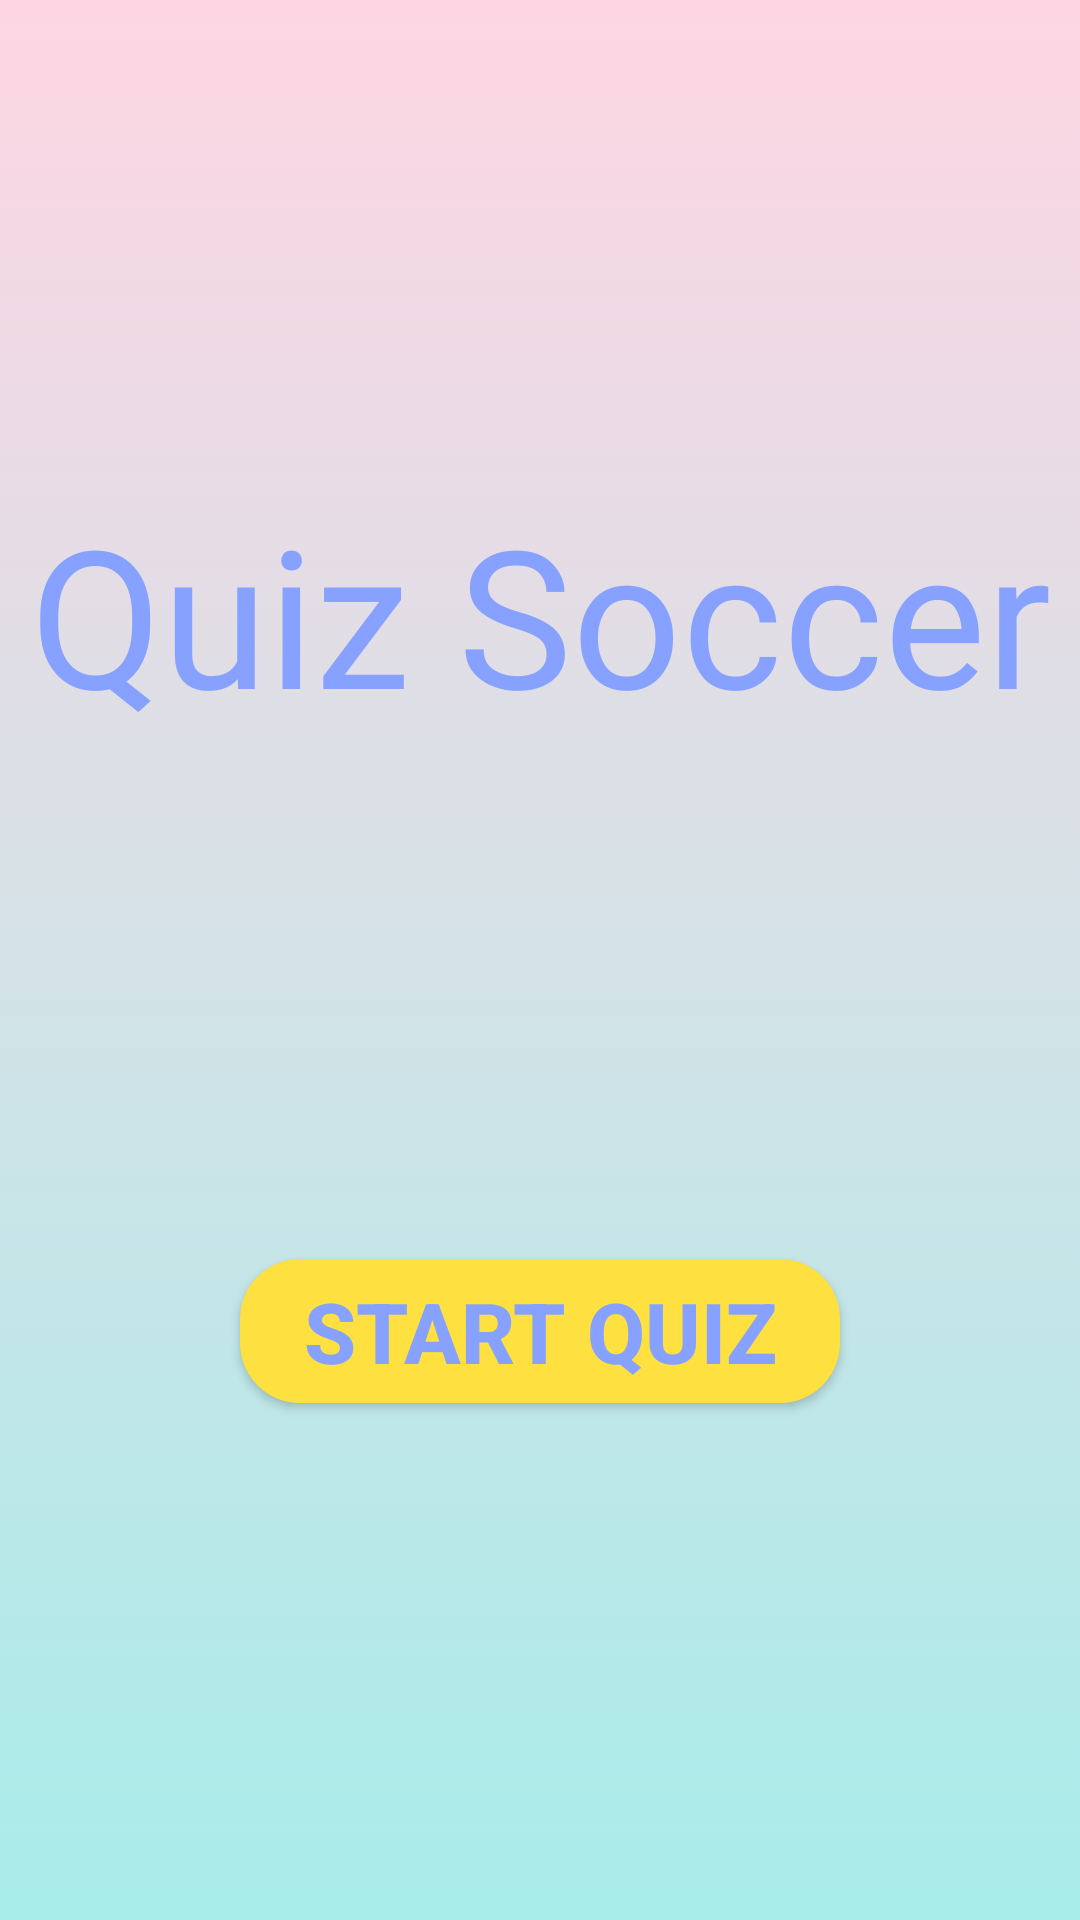

Produce the Android XML layout that renders to this screen, including the resource entries it uses.
<!-- AndroidManifest.xml: application theme Theme.Win18 -->
<!-- res/layout/activity_main.xml -->
<?xml version="1.0" encoding="utf-8"?>
<androidx.constraintlayout.widget.ConstraintLayout
    xmlns:android="http://schemas.android.com/apk/res/android"
    xmlns:app="http://schemas.android.com/apk/res-auto"
    xmlns:tools="http://schemas.android.com/tools"
    android:layout_width="match_parent"
    android:layout_height="match_parent"
    android:background="@drawable/background_gradient"
    android:orientation="vertical"
    tools:context=".MainActivity">


    <ImageView
        android:id="@+id/imageView_logo"
        android:layout_width="130dp"
        android:layout_height="130dp"
        android:layout_gravity="top"
        android:layout_marginTop="32dp"
        android:adjustViewBounds="true"
        app:layout_constraintEnd_toEndOf="parent"
        app:layout_constraintHorizontal_bias="0.498"
        app:layout_constraintStart_toStartOf="parent"
        app:layout_constraintTop_toTopOf="parent"
        app:srcCompat="@drawable/quizlogo" />

    <TextView
        android:id="@+id/textView_nameApp"
        android:layout_width="wrap_content"
        android:layout_height="wrap_content"
        android:fontFamily="@font/anton"
        android:text="Quiz Soccer"
        android:textSize="64sp"
        app:layout_constraintEnd_toEndOf="parent"
        app:layout_constraintStart_toStartOf="parent"
        app:layout_constraintTop_toBottomOf="@+id/imageView_logo" />

    <androidx.appcompat.widget.AppCompatButton
        android:id="@+id/button_start"
        android:background="@drawable/round_back_button"
        android:layout_width="200dp"
        android:layout_height="wrap_content"
        android:text="Start Quiz"
        android:textStyle="bold"
        android:textSize="28sp"
        app:layout_constraintBottom_toBottomOf="parent"
        app:layout_constraintEnd_toEndOf="parent"
        app:layout_constraintStart_toStartOf="parent"
        app:layout_constraintTop_toBottomOf="@+id/textView_nameApp" />

</androidx.constraintlayout.widget.ConstraintLayout>
<!-- resources referenced by this layout -->
<resources>
  <!-- drawable background_gradient (drawable) -->
  <?xml version="1.0" encoding="utf-8"?>
  <selector xmlns:android="http://schemas.android.com/apk/res/android">
      <item>
          <shape>
              <gradient android:angle="90"
                  android:startColor="#a8edea"
                  android:endColor="#fed6e3"
                  android:type="linear">
              </gradient>
          </shape>
      </item>
  </selector>
  <!-- drawable round_back_button (drawable) -->
  <?xml version="1.0" encoding="utf-8"?>
  <shape xmlns:android="http://schemas.android.com/apk/res/android"
      android:shape="rectangle">
      <solid android:color="#fee140"/>
      <corners android:radius="20dp"/>
  </shape>
  <style name="Theme.Win18" parent="Theme.MaterialComponents.DayNight.NoActionBar">
          
          <item name="colorPrimary">@color/purple_500</item>
          <item name="colorPrimaryVariant">@color/purple_700</item>
          <item name="colorOnPrimary">@color/white</item>
          
          <item name="colorSecondary">@color/teal_200</item>
          <item name="colorSecondaryVariant">@color/teal_700</item>
          <item name="colorOnSecondary">@color/black</item>
          
          <item name="android:statusBarColor">?attr/colorPrimaryVariant</item>
          <item name="android:textColor">#86A1FF</item>
      </style>
  <!-- not gathered from this repository: default colours our renderer supplied (Android Studio template values) -->
  <color name="purple_500">#FF6200EE</color>
  <color name="purple_700">#FF3700B3</color>
  <color name="teal_200">#FF03DAC5</color>
  <color name="teal_700">#FF018786</color>
  <color name="black">#FF000000</color>
  <color name="white">#FFFFFFFF</color>
</resources>
